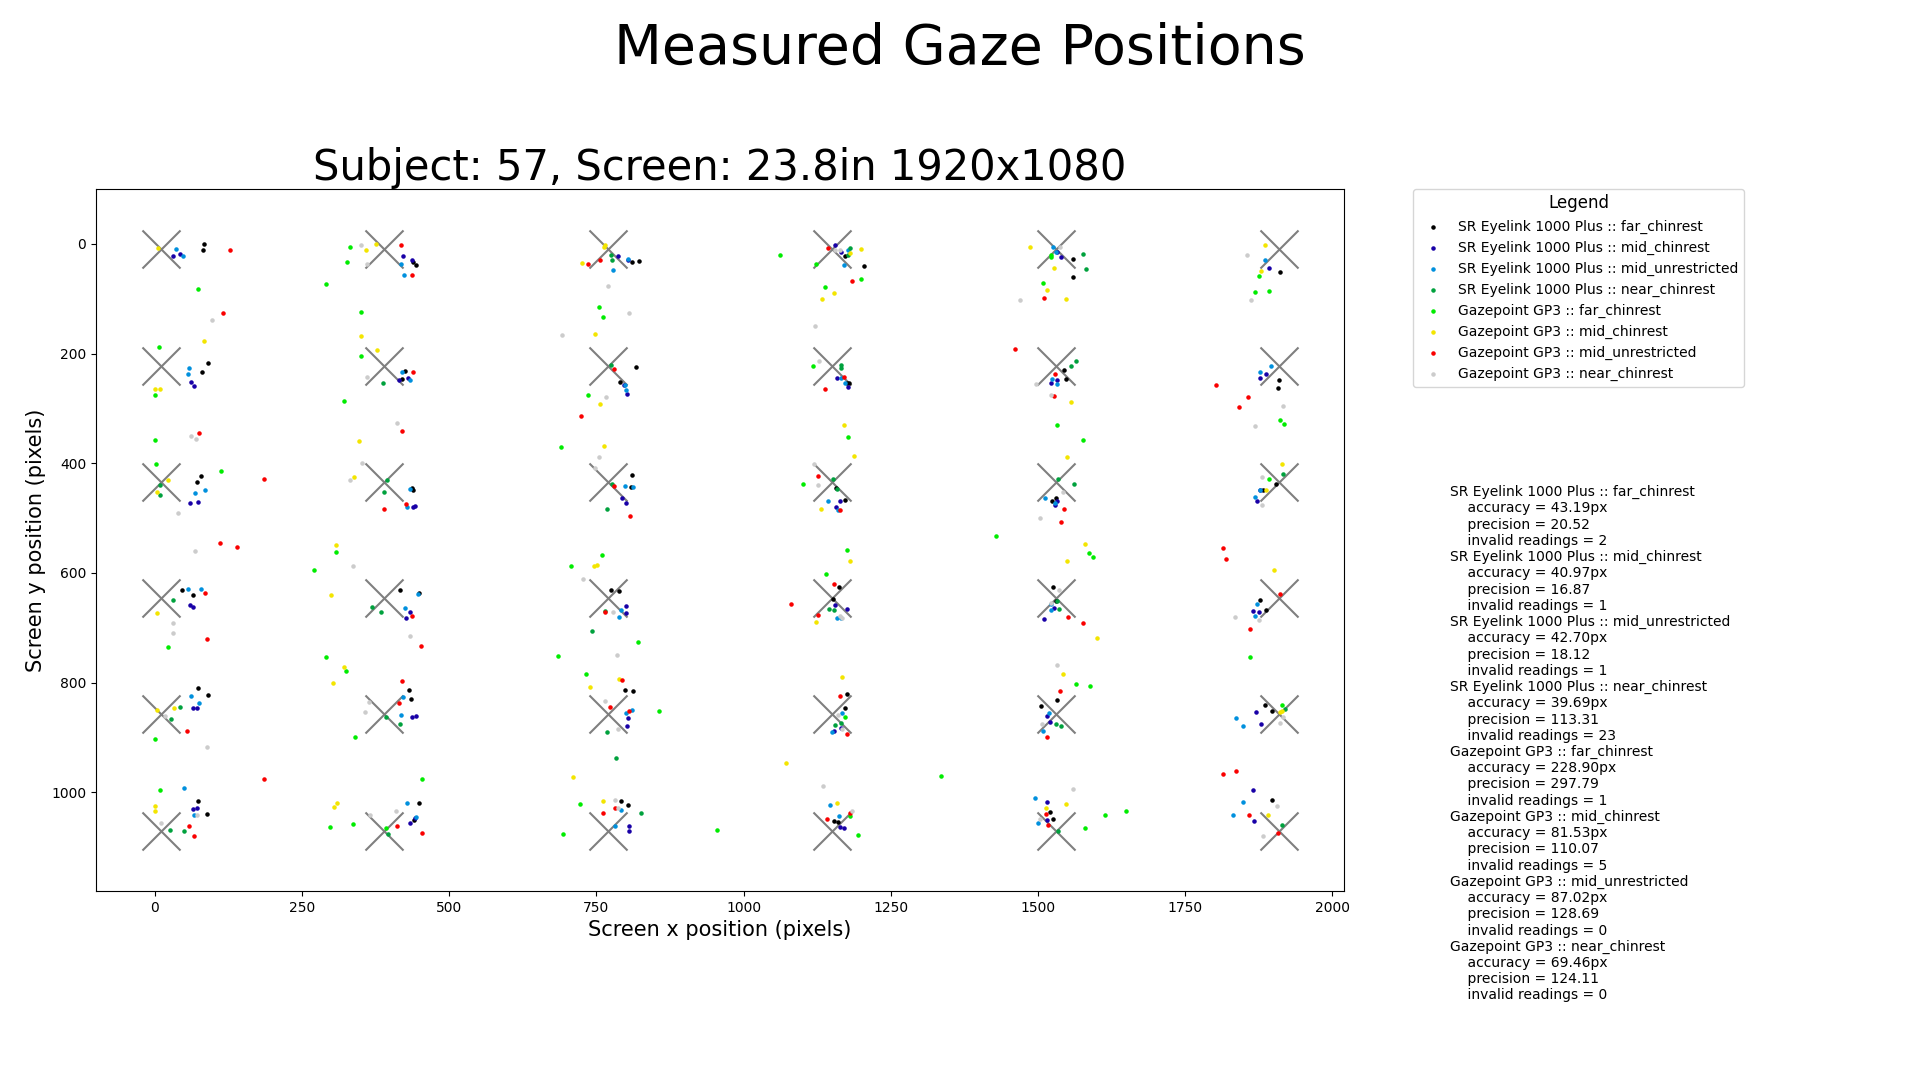

The table this chart was drawn from, first rows:
Label, Subject, Tracker, Timestamp, Target-ID, Target-X, Target-Y, Cursor-X, Cursor-Y, Actual-X, Actual-Y
far_chinrest, 57, SR Eyelink 1000 Plus, 2021-07-01 12:00:56, 5, 1910, 10, 1910, 9, 2147480372, 2147480372
far_chinrest, 57, SR Eyelink 1000 Plus, 2021-07-01 12:01:00, 35, 1910, 1070, 1908, 1069, 2147480372, 2147480372
far_chinrest, 57, SR Eyelink 1000 Plus, 2021-07-01 12:01:07, 34, 1530, 1070, 1528, 1068, 1520, 1036
far_chinrest, 57, SR Eyelink 1000 Plus, 2021-07-01 12:01:10, 4, 1530, 10, 1529, 8, 1560, 28
far_chinrest, 57, SR Eyelink 1000 Plus, 2021-07-01 12:01:13, 17, 1910, 434, 1908, 434, 1882, 448
far_chinrest, 57, SR Eyelink 1000 Plus, 2021-07-01 12:01:14, 28, 1530, 858, 1529, 858, 1506, 843
far_chinrest, 57, SR Eyelink 1000 Plus, 2021-07-01 12:01:17, 30, 10, 1070, 8, 1071, 73, 1015
far_chinrest, 57, SR Eyelink 1000 Plus, 2021-07-01 12:01:20, 18, 10, 646, 8, 646, 46, 632
far_chinrest, 57, SR Eyelink 1000 Plus, 2021-07-01 12:01:23, 34, 1530, 1070, 1530, 1070, 1525, 1049
far_chinrest, 57, SR Eyelink 1000 Plus, 2021-07-01 12:01:25, 20, 770, 646, 769, 645, 774, 631
far_chinrest, 57, SR Eyelink 1000 Plus, 2021-07-01 12:01:28, 17, 1910, 434, 1909, 434, 1905, 437
far_chinrest, 57, SR Eyelink 1000 Plus, 2021-07-01 12:01:30, 29, 1910, 858, 1910, 855, 1885, 840
far_chinrest, 57, SR Eyelink 1000 Plus, 2021-07-01 12:01:32, 25, 390, 858, 388, 858, 431, 814
far_chinrest, 57, SR Eyelink 1000 Plus, 2021-07-01 12:01:35, 15, 1150, 434, 1149, 435, 1157, 446
far_chinrest, 57, SR Eyelink 1000 Plus, 2021-07-01 12:01:38, 25, 390, 858, 389, 859, 435, 830
far_chinrest, 57, SR Eyelink 1000 Plus, 2021-07-01 12:01:41, 23, 1910, 646, 1909, 644, 1888, 667
far_chinrest, 57, SR Eyelink 1000 Plus, 2021-07-01 12:01:42, 7, 390, 222, 389, 222, 425, 231
far_chinrest, 57, SR Eyelink 1000 Plus, 2021-07-01 12:01:45, 26, 770, 858, 769, 856, 799, 813
far_chinrest, 57, SR Eyelink 1000 Plus, 2021-07-01 12:01:47, 3, 1150, 10, 1149, 9, 1172, 22
far_chinrest, 57, SR Eyelink 1000 Plus, 2021-07-01 12:01:49, 0, 10, 10, 10, 9, 83, 0
far_chinrest, 57, SR Eyelink 1000 Plus, 2021-07-01 12:01:52, 27, 1150, 858, 1150, 856, 1175, 821
far_chinrest, 57, SR Eyelink 1000 Plus, 2021-07-01 12:01:55, 24, 10, 858, 8, 856, 74, 809
far_chinrest, 57, SR Eyelink 1000 Plus, 2021-07-01 12:01:57, 14, 770, 434, 770, 433, 809, 443
far_chinrest, 57, SR Eyelink 1000 Plus, 2021-07-01 12:01:59, 9, 1150, 222, 1150, 222, 1175, 253
far_chinrest, 57, SR Eyelink 1000 Plus, 2021-07-01 12:02:02, 4, 1530, 10, 1530, 9, 1559, 60
far_chinrest, 57, SR Eyelink 1000 Plus, 2021-07-01 12:02:04, 33, 1150, 1070, 1148, 1069, 1161, 1055
far_chinrest, 57, SR Eyelink 1000 Plus, 2021-07-01 12:02:07, 32, 770, 1070, 769, 1070, 792, 1015
far_chinrest, 57, SR Eyelink 1000 Plus, 2021-07-01 12:02:09, 26, 770, 858, 770, 859, 813, 816
far_chinrest, 57, SR Eyelink 1000 Plus, 2021-07-01 12:02:12, 23, 1910, 646, 1909, 647, 1878, 649
far_chinrest, 57, SR Eyelink 1000 Plus, 2021-07-01 12:02:14, 11, 1910, 222, 1909, 221, 1910, 249
far_chinrest, 57, SR Eyelink 1000 Plus, 2021-07-01 12:02:17, 18, 10, 646, 10, 644, 65, 641
far_chinrest, 57, SR Eyelink 1000 Plus, 2021-07-01 12:02:20, 11, 1910, 222, 1909, 221, 1908, 262
far_chinrest, 57, SR Eyelink 1000 Plus, 2021-07-01 12:02:22, 33, 1150, 1070, 1148, 1069, 1153, 1052
far_chinrest, 57, SR Eyelink 1000 Plus, 2021-07-01 12:02:25, 35, 1910, 1070, 1910, 1070, 1898, 1014
far_chinrest, 57, SR Eyelink 1000 Plus, 2021-07-01 12:02:26, 19, 390, 646, 390, 647, 416, 632
far_chinrest, 57, SR Eyelink 1000 Plus, 2021-07-01 12:02:28, 7, 390, 222, 388, 221, 420, 247
far_chinrest, 57, SR Eyelink 1000 Plus, 2021-07-01 12:02:32, 30, 10, 1070, 9, 1069, 88, 1039
far_chinrest, 57, SR Eyelink 1000 Plus, 2021-07-01 12:02:35, 15, 1150, 434, 1149, 434, 1172, 467
far_chinrest, 57, SR Eyelink 1000 Plus, 2021-07-01 12:02:37, 2, 770, 10, 769, 10, 810, 33
far_chinrest, 57, SR Eyelink 1000 Plus, 2021-07-01 12:02:39, 21, 1150, 646, 1149, 644, 1152, 648
far_chinrest, 57, SR Eyelink 1000 Plus, 2021-07-01 12:02:41, 20, 770, 646, 770, 646, 789, 633
far_chinrest, 57, SR Eyelink 1000 Plus, 2021-07-01 12:02:42, 21, 1150, 646, 1147, 646, 1162, 625
far_chinrest, 57, SR Eyelink 1000 Plus, 2021-07-01 12:02:45, 29, 1910, 858, 1909, 858, 1897, 852
far_chinrest, 57, SR Eyelink 1000 Plus, 2021-07-01 12:02:48, 28, 1530, 858, 1528, 856, 1532, 832
far_chinrest, 57, SR Eyelink 1000 Plus, 2021-07-01 12:02:50, 32, 770, 1070, 770, 1070, 804, 1024
far_chinrest, 57, SR Eyelink 1000 Plus, 2021-07-01 12:02:52, 10, 1530, 222, 1529, 220, 1544, 230
far_chinrest, 57, SR Eyelink 1000 Plus, 2021-07-01 12:02:54, 22, 1530, 646, 1529, 644, 1525, 626
far_chinrest, 57, SR Eyelink 1000 Plus, 2021-07-01 12:02:56, 14, 770, 434, 771, 434, 810, 421
far_chinrest, 57, SR Eyelink 1000 Plus, 2021-07-01 12:02:58, 6, 10, 222, 11, 223, 91, 218
far_chinrest, 57, SR Eyelink 1000 Plus, 2021-07-01 12:03:00, 0, 10, 10, 9, 11, 82, 11
far_chinrest, 57, SR Eyelink 1000 Plus, 2021-07-01 12:03:03, 10, 1530, 222, 1529, 221, 1548, 247
far_chinrest, 57, SR Eyelink 1000 Plus, 2021-07-01 12:03:04, 9, 1150, 222, 1148, 223, 1179, 253
far_chinrest, 57, SR Eyelink 1000 Plus, 2021-07-01 12:03:07, 24, 10, 858, 9, 857, 91, 822
far_chinrest, 57, SR Eyelink 1000 Plus, 2021-07-01 12:03:09, 3, 1150, 10, 1151, 11, 1204, 41
far_chinrest, 57, SR Eyelink 1000 Plus, 2021-07-01 12:03:11, 2, 770, 10, 770, 10, 822, 32
far_chinrest, 57, SR Eyelink 1000 Plus, 2021-07-01 12:03:13, 19, 390, 646, 388, 644, 448, 637
far_chinrest, 57, SR Eyelink 1000 Plus, 2021-07-01 12:03:15, 31, 390, 1070, 389, 1069, 448, 1020
far_chinrest, 57, SR Eyelink 1000 Plus, 2021-07-01 12:03:18, 6, 10, 222, 9, 222, 80, 233
far_chinrest, 57, SR Eyelink 1000 Plus, 2021-07-01 12:03:22, 22, 1530, 646, 1529, 647, 1531, 652
far_chinrest, 57, SR Eyelink 1000 Plus, 2021-07-01 12:03:24, 16, 1530, 434, 1530, 435, 1531, 464
... 523 more rows
